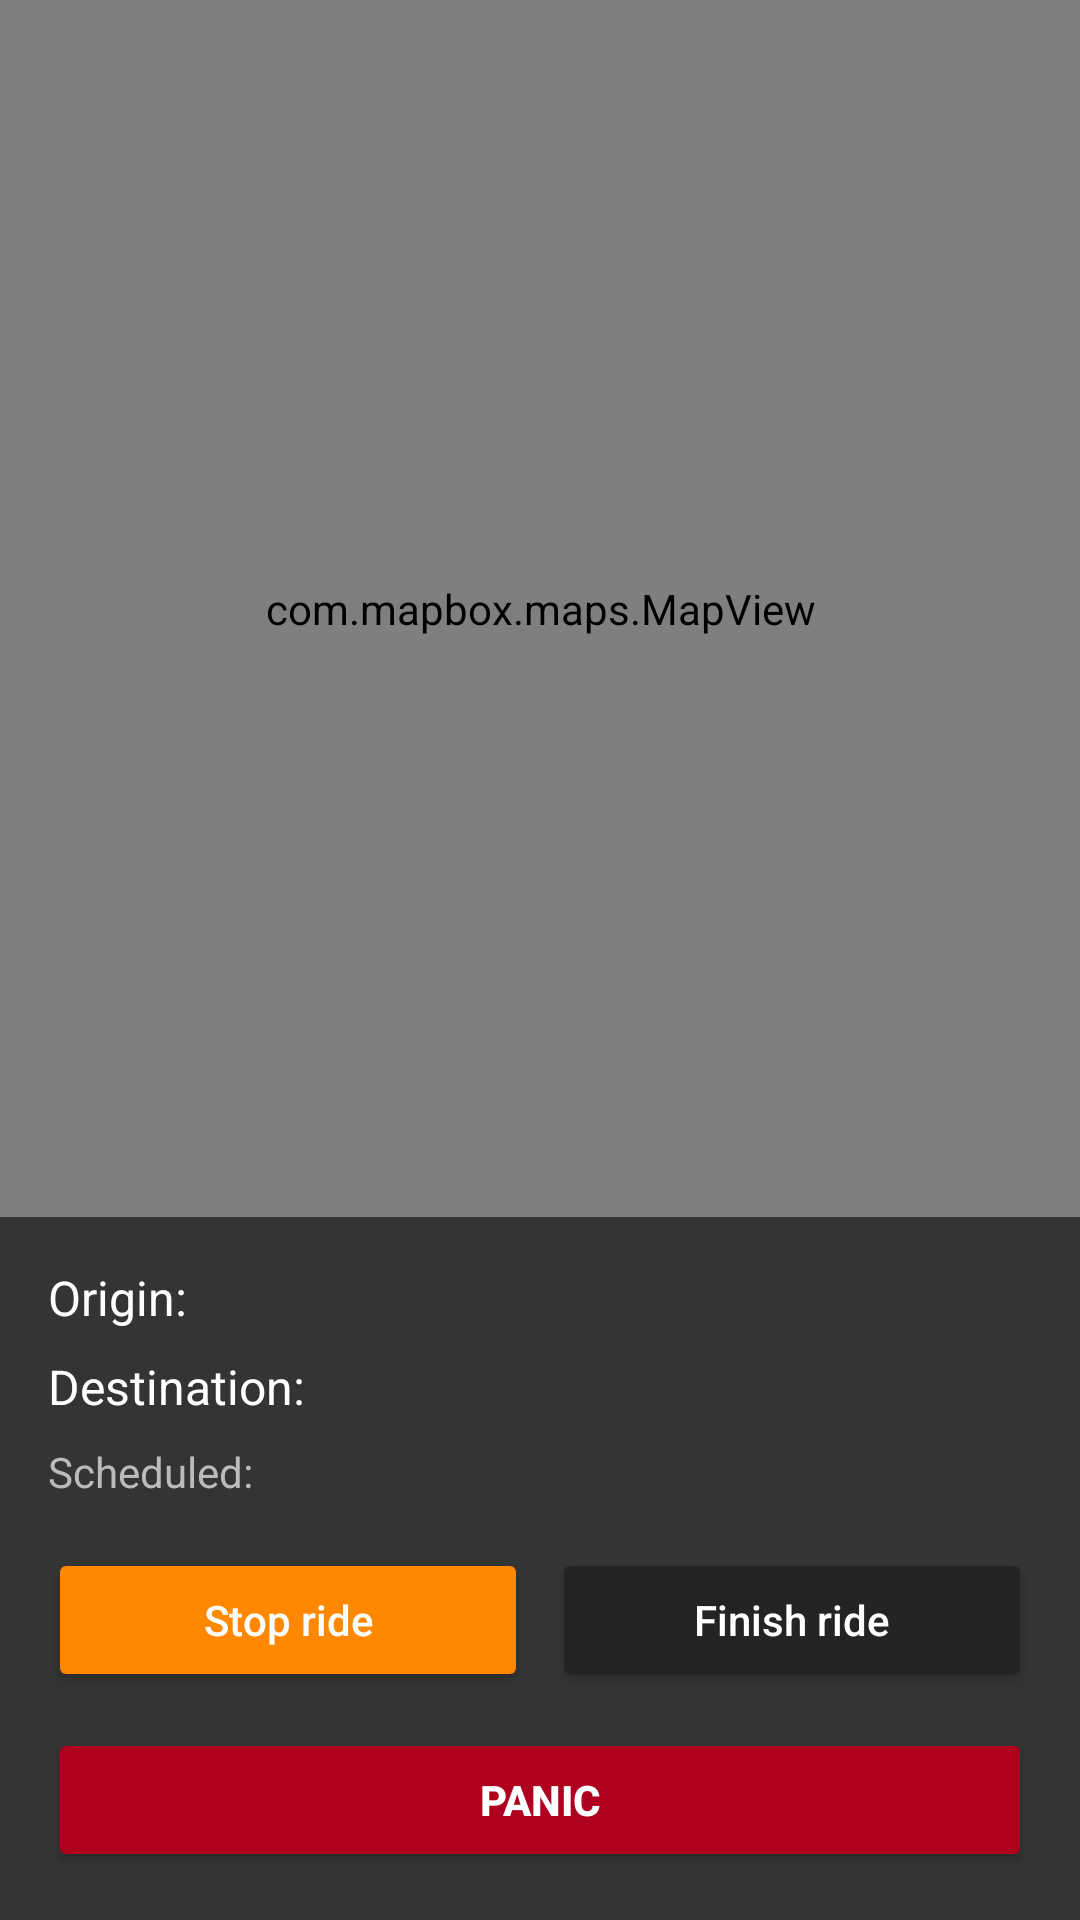

Android layout source for this screen:
<!-- AndroidManifest.xml: application theme Theme.ClickAndDrive -->
<!-- res/layout/fragment_driver_drive_in_progress.xml -->
<?xml version="1.0" encoding="utf-8"?>
<LinearLayout xmlns:android="http://schemas.android.com/apk/res/android"
    android:layout_width="match_parent"
    android:layout_height="match_parent"
    android:orientation="vertical"
    android:background="@color/home_bg">

    <com.mapbox.maps.MapView
        android:id="@+id/mapView"
        android:layout_width="match_parent"
        android:layout_height="0dp"
        android:layout_weight="1" />

    <LinearLayout
        android:layout_width="match_parent"
        android:layout_height="wrap_content"
        android:orientation="vertical"
        android:padding="16dp">

        <TextView
            android:id="@+id/tvOrigin"
            android:layout_width="wrap_content"
            android:layout_height="wrap_content"
            android:textColor="@android:color/white"
            android:textSize="16sp"
            android:text="Origin:" />

        <TextView
            android:id="@+id/tvDestination"
            android:layout_width="wrap_content"
            android:layout_height="wrap_content"
            android:layout_marginTop="8dp"
            android:textColor="@android:color/white"
            android:textSize="16sp"
            android:text="Destination:" />

        <TextView
            android:id="@+id/tvScheduledTime"
            android:layout_width="wrap_content"
            android:layout_height="wrap_content"
            android:layout_marginTop="8dp"
            android:textColor="#BBBBBB"
            android:textSize="14sp"
            android:text="Scheduled:" />

        <LinearLayout
            android:layout_width="match_parent"
            android:layout_height="wrap_content"
            android:layout_marginTop="16dp"
            android:orientation="horizontal">

            <Button
                android:id="@+id/btnStopRide"
                android:layout_width="0dp"
                android:layout_height="wrap_content"
                android:layout_weight="1"
                android:text="Stop ride"
                android:textAllCaps="false"
                android:backgroundTint="@android:color/holo_orange_dark"
                android:textColor="@android:color/white" />

            <Button
                android:id="@+id/btnFinishRide"
                android:layout_width="0dp"
                android:layout_height="wrap_content"
                android:layout_weight="1"
                android:layout_marginStart="8dp"
                android:text="Finish ride"
                android:textAllCaps="false"
                android:backgroundTint="@color/nav_bg"
                android:textColor="@android:color/white" />
        </LinearLayout>
        <Button
            android:id="@+id/btnPanic"
            android:layout_width="match_parent"
            android:layout_height="wrap_content"
            android:layout_marginTop="12dp"
            android:text="PANIC"
            android:textAllCaps="false"
            android:textStyle="bold"
            android:backgroundTint="#B00020"
            android:textColor="@android:color/white" />
    </LinearLayout>

</LinearLayout>
<!-- resources referenced by this layout -->
<resources>
  <color name="home_bg">#333533</color>
  <color name="nav_bg">#242423</color>
  <style name="Theme.ClickAndDrive" parent="Theme.MaterialComponents.DayNight.NoActionBar">
      </style>
</resources>
